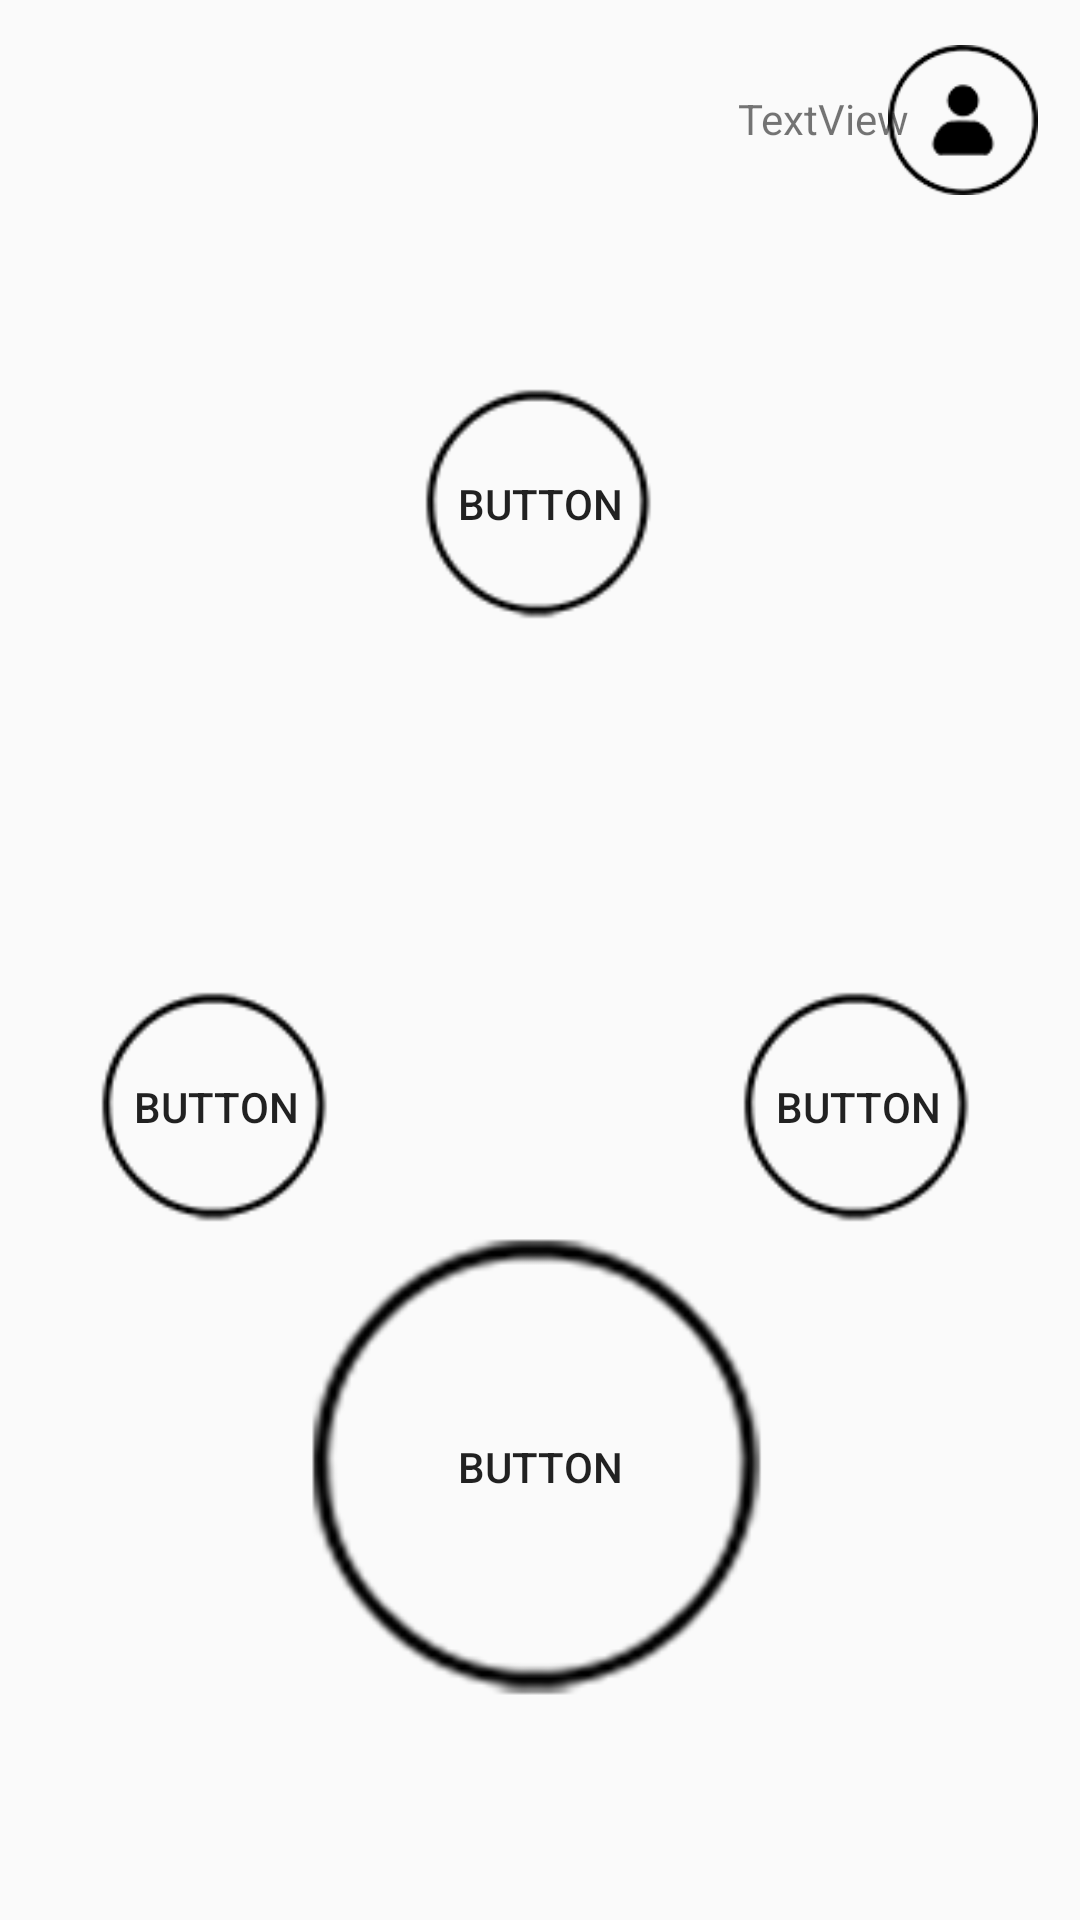

Here is an Android app screen rendered from its layout file. Give the layout XML and the strings, colors and styles it references.
<!-- AndroidManifest.xml: application theme AppTheme -->
<!-- res/layout/home_layout2.xml -->
<?xml version="1.0" encoding="utf-8"?>
<RelativeLayout xmlns:android="http://schemas.android.com/apk/res/android"
    xmlns:app="http://schemas.android.com/apk/res-auto"
    android:orientation="vertical" android:layout_width="match_parent"
    android:layout_height="match_parent">


    <Button
        android:text="Button"
        android:layout_width="80dp"
        android:layout_height="80dp"
        android:id="@+id/button"
        android:background="@drawable/hinhtron80dp"
        android:layout_marginTop="128dp"
        android:layout_alignParentTop="true"
        android:layout_centerHorizontal="true" />

    <Button
        android:text="Button"
        android:layout_width="160dp"
        android:layout_height="160dp"
        android:id="@+id/button2"
        android:background="@drawable/hinhtron160dp"
        android:layout_alignParentBottom="true"
        android:layout_centerHorizontal="true"
        android:layout_marginBottom="71dp" />

    <Button
        android:text="Button"
        android:layout_width="80dp"
        android:layout_height="80dp"
        android:id="@+id/button3"
        android:background="@drawable/hinhtron80dp"
        android:layout_above="@+id/button2"
        android:layout_toStartOf="@+id/button"
        android:layout_marginEnd="28dp" />

    <Button
        android:text="Button"
        android:layout_width="80dp"
        android:layout_height="80dp"
        android:id="@+id/button4"
        android:background="@drawable/hinhtron80dp"
        android:layout_above="@+id/button2"
        android:layout_toEndOf="@+id/button"
        android:layout_marginStart="26dp" />

    <Button

        android:layout_width="50dp"
        android:layout_height="50dp"
        android:layout_marginTop="15dp"
        android:id="@+id/button5"
        android:background="@drawable/user801dp"
        android:layout_alignParentTop="true"
        android:layout_alignParentEnd="true"
        android:layout_marginEnd="14dp" />

    <TextView
        android:text="TextView"
        android:layout_width="wrap_content"
        android:layout_height="wrap_content"
        android:layout_alignTop="@+id/button5"
        android:layout_alignStart="@+id/button4"
        android:layout_marginTop="15dp"
        android:id="@+id/textView" />

</RelativeLayout>
<!-- resources referenced by this layout -->
<resources>
  <!-- drawable hinhtron160dp: png bitmap (drawable, 20583 bytes) -->
  <!-- drawable hinhtron80dp: png bitmap (drawable, 16354 bytes) -->
  <!-- drawable user801dp: png bitmap (drawable, 23243 bytes) -->
  <style name="AppTheme" parent="Theme.AppCompat.Light.NoActionBar" />
</resources>
